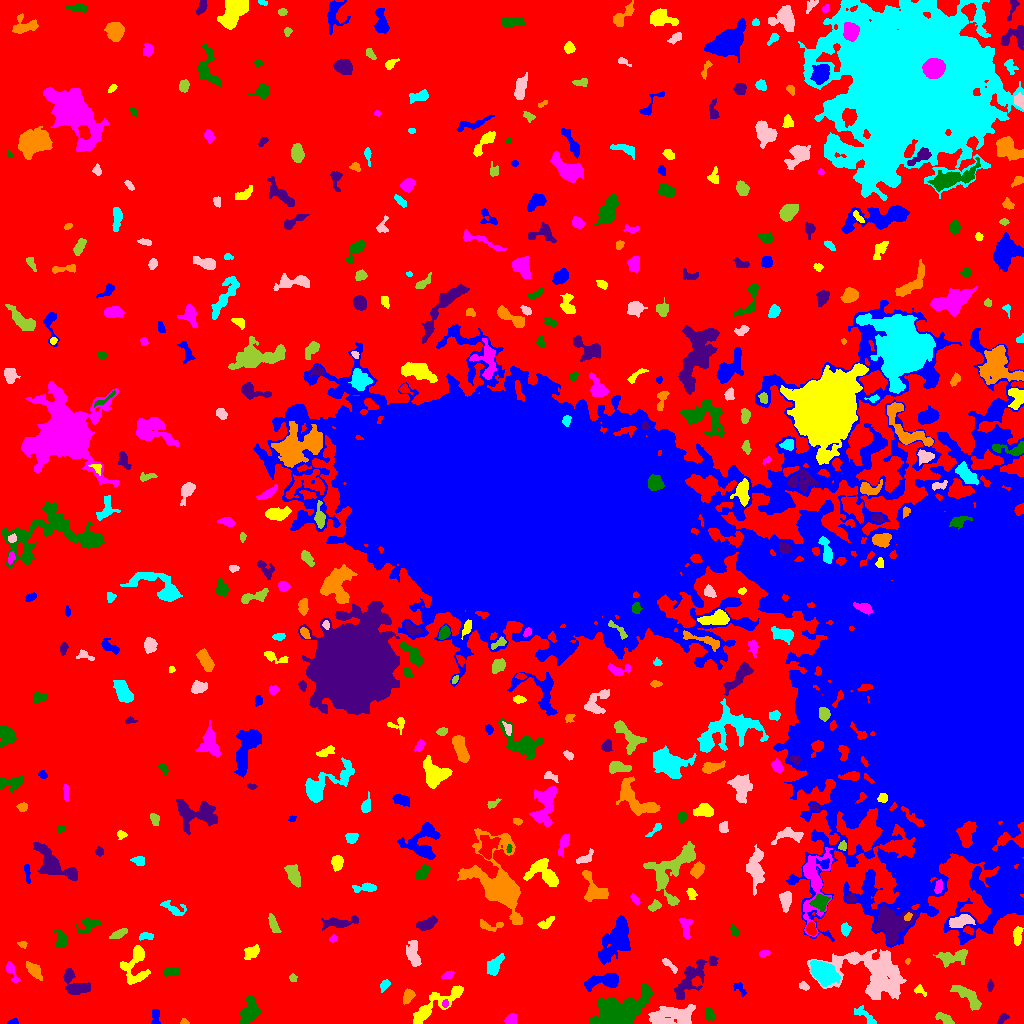

Source data for this figure (header and first rows):
ID, X, Y, A, B, theta, total_flux, mu_max, mu_median, mu_mean, R_fwhm, R_e, R10, R90, x_start, x_end, y_start, y_end, area, greylevel
0, 482.4, 515.4, 312.1, 287.2, -1.547, 1606773, 13.0, 2.0, 2.241, 61.8, 227.8, 87.09, 360.7, 0, 1023, 0, 1023, 716906, 2.241
1, 13.21, 1.434, 2.311, 1.293, 0.09591, 189.0, 10.0, 3.0, 3.436, 2.257, 2.034, 0.5642, 3.338, 7, 18, 0, 5, 55, 8.436
2, 422.3, 8.485, 4.919, 1.91, 0.8766, 412.0, 6.0, 3.0, 2.841, 5.171, 3.827, 1.493, 5.917, 414, 429, 0, 16, 145, 9.841
3, 510.4, 3.469, 2.549, 2.235, 0.6049, 320.0, 7.0, 3.0, 2.759, 3.868, 3.09, 1.128, 4.652, 504, 516, 0, 10, 116, 8.759
4, 709.5, 8.932, 3.037, 2.138, -1.127, 234.0, 4.0, 2.0, 2.187, 4.951, 3.29, 1.262, 4.983, 705, 715, 3, 16, 107, 7.187
5, 1003, 5.098, 3.225, 1.726, 0.757, 143.0, 4.0, 2.0, 1.663, 3.742, 2.764, 0.9772, 4.442, 997, 1009, 0, 10, 86, 6.663
6, 184.1, 1.495, 2.07, 1.378, -0.05922, 99.0, 5.0, 2.0, 2.25, 2.326, 2.034, 0.7979, 3.241, 180, 189, 0, 5, 44, 7.25
7, 864.6, 8.347, 7.317, 2.491, -0.6869, 392.0, 5.0, 2.0, 2.253, 4.478, 4.442, 1.784, 6.676, 854, 876, 0, 18, 174, 6.253
8, 672.8, 7.327, 12.52, 4.57, 0.08849, 1460, 7.0, 2.0, 2.179, 6.05, 7.653, 2.821, 12.23, 648, 695, 0, 19, 670, 8.179
9, 944.2, 4.935, 4.877, 2.096, -0.4441, 341.0, 5.0, 2.0, 2.368, 4.334, 3.7, 1.382, 5.781, 935, 954, 0, 11, 144, 7.368
10, 285.2, 18.66, 2.93, 2.513, -0.7063, 574.0, 10.0, 5.0, 5.218, 4.514, 3.478, 1.382, 5.323, 280, 291, 13, 25, 110, 8.218
11, 155.5, 6.716, 4.581, 1.996, 1.57, 257.0, 5.0, 2.0, 2.235, 3.909, 3.338, 1.262, 5.078, 151, 160, 0, 14, 115, 7.235
12, 444.7, 24.72, 15.76, 4.175, 0.5288, 1450, 10.0, 3.0, 3.187, 5.046, 6.457, 2.257, 10.82, 413, 463, 0, 38, 455, 7.187
13, 445.1, 19.71, 1.965, 1.562, 1.408, 142.0, 5.0, 3.0, 2.84, 2.985, 2.257, 0.7979, 3.478, 442, 448, 16, 24, 50, 10.84
14, 249.6, 11.85, 6.089, 4.056, 1.165, 1434, 9.0, 3.0, 3.972, 6.18, 5.89, 2.257, 9.491, 240, 261, 0, 28, 361, 7.972
15, 75.36, 38.03, 7.89, 4.676, -0.7962, 1246, 8.0, 3.0, 3.211, 7.114, 5.781, 2.257, 9.202, 63, 90, 29, 55, 388, 8.211
16, 407.9, 27.03, 3.49, 2.281, 1.096, 439.0, 7.0, 3.0, 3.113, 4.107, 3.523, 1.382, 5.698, 403, 415, 19, 35, 141, 8.113
17, 384.7, 38.46, 2.974, 1.812, 0.9077, 156.0, 4.0, 1.0, 1.677, 3.785, 2.877, 0.9772, 4.72, 380, 390, 31, 44, 93, 6.677
18, 803.9, 37.63, 2.646, 1.81, -0.4634, 150.0, 4.0, 2.0, 2.0, 3.827, 2.706, 0.9772, 4.297, 799, 809, 33, 42, 75, 7.0
19, 967.7, 27.16, 9.039, 3.005, -0.6957, 1219, 7.0, 4.0, 3.585, 7.378, 5.997, 2.326, 9.184, 950, 981, 13, 38, 340, 7.585
20, 491.6, 32.3, 4.755, 1.742, -0.3313, 154.0, 3.0, 1.0, 1.339, 3.478, 3.338, 1.262, 5.499, 480, 501, 28, 36, 115, 6.339
21, 739.6, 34.7, 4.535, 2.161, -0.8569, 261.0, 4.0, 2.0, 2.534, 5.441, 3.432, 1.382, 5.171, 733, 746, 27, 41, 103, 6.534
22, 919.5, 33.13, 3.476, 2.176, -0.5336, 259.0, 6.0, 3.0, 3.047, 4.029, 2.985, 1.128, 4.687, 914, 926, 27, 39, 85, 7.047
23, 11.43, 52.83, 6.266, 2.006, -1.144, 248.0, 5.0, 1.0, 1.699, 3.038, 3.568, 1.262, 5.863, 6, 20, 41, 62, 146, 6.699
24, 617.4, 8.231, 9.127, 5.646, 0.4266, 23429, 105.0, 6.0, 18.51, 6.956, 6.979, 2.706, 13.4, 589, 652, 0, 41, 1266, 23.51
25, 990.1, 37.55, 3.191, 1.416, 1.525, 148.0, 4.0, 2.0, 2.209, 3.909, 2.585, 0.9772, 3.989, 987, 994, 32, 44, 67, 8.209
26, 33.79, 53.22, 4.576, 2.308, -0.7985, 511.0, 7.0, 2.0, 2.607, 4.068, 3.949, 1.596, 6.531, 26, 42, 43, 62, 196, 7.607
27, 822.9, 51.42, 6.038, 4.194, -0.6593, 5715, 31.0, 8.0, 10.51, 6.77, 6.18, 2.459, 10.39, 810, 840, 37, 63, 544, 19.51
28, 874.2, 50.22, 20.08, 11.76, -0.2945, 9482, 11.0, 5.0, 5.068, 15.25, 13.95, 5.47, 21.68, 807, 906, 24, 74, 1871, 10.07
29, 292.8, 45.62, 1.977, 1.732, -0.3971, 100.0, 4.0, 1.0, 1.724, 2.932, 2.111, 0.7979, 3.656, 289, 297, 42, 50, 58, 6.724
30, 1021, 44.92, 1.459, 1.279, 0.2192, 48.0, 3.0, 1.0, 1.2, 2.326, 1.784, 0.5642, 2.706, 1018, 1023, 42, 49, 40, 10.2
31, 604.9, 42.83, 9.311, 3.276, 0.1497, 2007, 14.0, 4.0, 5.213, 5.232, 5.67, 2.111, 9.575, 584, 618, 32, 50, 385, 9.213
32, 136, 60.06, 10.54, 6.323, 1.448, 1211, 7.0, 2.0, 2.393, 6.358, 6.206, 2.326, 10.45, 120, 150, 39, 78, 506, 7.393
33, 447.8, 48.35, 2.793, 1.664, 0.4407, 159.0, 4.0, 2.0, 1.871, 3.949, 2.764, 0.9772, 4.334, 441, 454, 45, 53, 85, 7.871
34, 170.7, 51.71, 3.906, 2.007, 0.07395, 294.0, 4.0, 2.0, 2.279, 5.499, 3.568, 1.493, 5.441, 163, 178, 47, 56, 129, 7.279
35, 692.8, 47.13, 14.53, 4.519, 0.8045, 1466, 9.0, 2.0, 2.305, 4.442, 7.247, 2.523, 11.86, 674, 718, 24, 67, 636, 7.305
36, 907.4, 62.67, 1.589, 1.171, 0.9477, 46.0, 3.0, 1.0, 1.484, 2.111, 1.693, 0.5642, 2.706, 905, 910, 59, 65, 31, 7.484
37, 494.3, 57.77, 5.138, 2.781, 1.069, 781.0, 8.0, 3.0, 3.254, 5.836, 4.583, 1.784, 7.225, 487, 504, 48, 70, 240, 8.254
38, 669.3, 58.52, 5.092, 1.391, -0.6791, 141.0, 3.0, 1.0, 1.306, 3.827, 3.09, 1.128, 4.754, 662, 677, 50, 65, 108, 7.306
39, 952.3, 66.69, 8.264, 3.134, 0.1627, 846.0, 7.0, 2.0, 2.611, 5.781, 5.232, 2.034, 8.33, 933, 967, 56, 74, 324, 8.611
40, 984, 60.86, 6.944, 4.982, -0.4688, 600.0, 4.0, 2.0, 2.007, 7.797, 5.47, 2.111, 8.538, 973, 997, 51, 74, 299, 8.007
41, 615.9, 83.07, 12.11, 5.728, 1.054, 2466, 9.0, 2.5, 2.854, 7.899, 8.63, 3.432, 13.79, 598, 630, 59, 108, 864, 7.854
42, 252.2, 71.17, 4.415, 2.517, 0.7199, 299.0, 5.0, 1.0, 1.709, 3.7, 3.785, 1.382, 6.308, 244, 259, 64, 79, 175, 6.709
43, 763.9, 69.51, 2.895, 1.619, 0.2062, 114.0, 3.0, 1.0, 1.562, 3.192, 2.459, 0.9772, 4.107, 759, 770, 66, 73, 73, 6.562
44, 60.82, 83.85, 4.725, 2.971, -1.451, 349.0, 4.0, 2.0, 1.95, 6.206, 4.442, 1.871, 6.747, 54, 67, 76, 94, 179, 6.95
45, 891.6, 99.38, 8.653, 7.77, 0.2636, 3753, 12.0, 4.0, 4.533, 9.356, 8.777, 3.338, 13.81, 873, 916, 79, 119, 828, 12.53
46, 22.26, 78.79, 2.18, 1.605, -0.3127, 91.0, 4.0, 1.0, 1.596, 2.764, 2.257, 0.7979, 3.785, 17, 27, 75, 82, 57, 7.596
47, 145.8, 87.35, 3.71, 1.817, -0.01749, 217.0, 5.0, 2.0, 2.192, 3.29, 3.141, 1.262, 4.918, 139, 153, 83, 91, 99, 8.192
48, 413.1, 68.36, 6.394, 2.809, -1.305, 829.0, 7.0, 3.0, 2.919, 5.557, 4.886, 1.954, 7.878, 406, 421, 57, 83, 284, 7.919
49, 119.2, 89.74, 4.578, 1.702, 0.4353, 264.0, 4.0, 2.0, 2.0, 5.171, 3.478, 1.382, 5.614, 109, 127, 85, 95, 132, 7.0
50, 300.3, 83.53, 2.281, 1.723, -1.532, 135.0, 3.0, 3.0, 2.177, 3.909, 2.646, 1.128, 3.742, 297, 304, 80, 88, 62, 7.177
51, 963.6, 85.29, 1.979, 1.601, -0.6372, 163.0, 6.0, 2.0, 2.86, 2.985, 2.185, 0.7979, 3.568, 960, 968, 81, 89, 57, 10.86
52, 1017, 88.16, 4.849, 1.981, 1.566, 257.0, 4.0, 2.0, 1.713, 5.046, 3.827, 1.493, 6.077, 1013, 1023, 78, 97, 150, 6.713
53, 332.8, 84.66, 1.692, 1.383, 0.6601, 44.0, 2.0, 1.0, 0.8148, 3.192, 1.784, 0.7979, 2.932, 329, 337, 81, 89, 54, 6.815
54, 734.3, 92.52, 3.04, 1.651, -1.153, 148.0, 5.0, 2.0, 1.805, 2.257, 2.764, 0.9772, 4.406, 730, 738, 87, 100, 82, 6.805
55, 427.3, 99.71, 5.238, 2.428, 0.4206, 718.0, 7.0, 3.0, 3.452, 5.557, 4.406, 1.784, 6.864, 416, 437, 93, 108, 208, 8.452
56, 488.9, 97.97, 7.083, 2.451, -0.1004, 324.0, 5.0, 2.0, 2.104, 4.107, 3.827, 1.493, 5.971, 480, 503, 92, 104, 154, 8.104
57, 845.5, 93.6, 3.035, 2.138, -1.537, 289.0, 6.0, 3.0, 2.701, 4.222, 3.141, 1.128, 4.918, 841, 851, 87, 101, 107, 7.701
58, 960.6, 102.1, 6.049, 2.782, 0.2437, 1018, 8.0, 4.0, 3.961, 6.933, 5.232, 2.111, 7.959, 949, 975, 96, 109, 257, 10.96
59, 273.1, 100, 5.077, 1.891, -1.204, 367.0, 6.0, 2.0, 2.43, 4.222, 3.785, 1.493, 6.024, 268, 281, 91, 110, 151, 7.43
... 429 more rows
